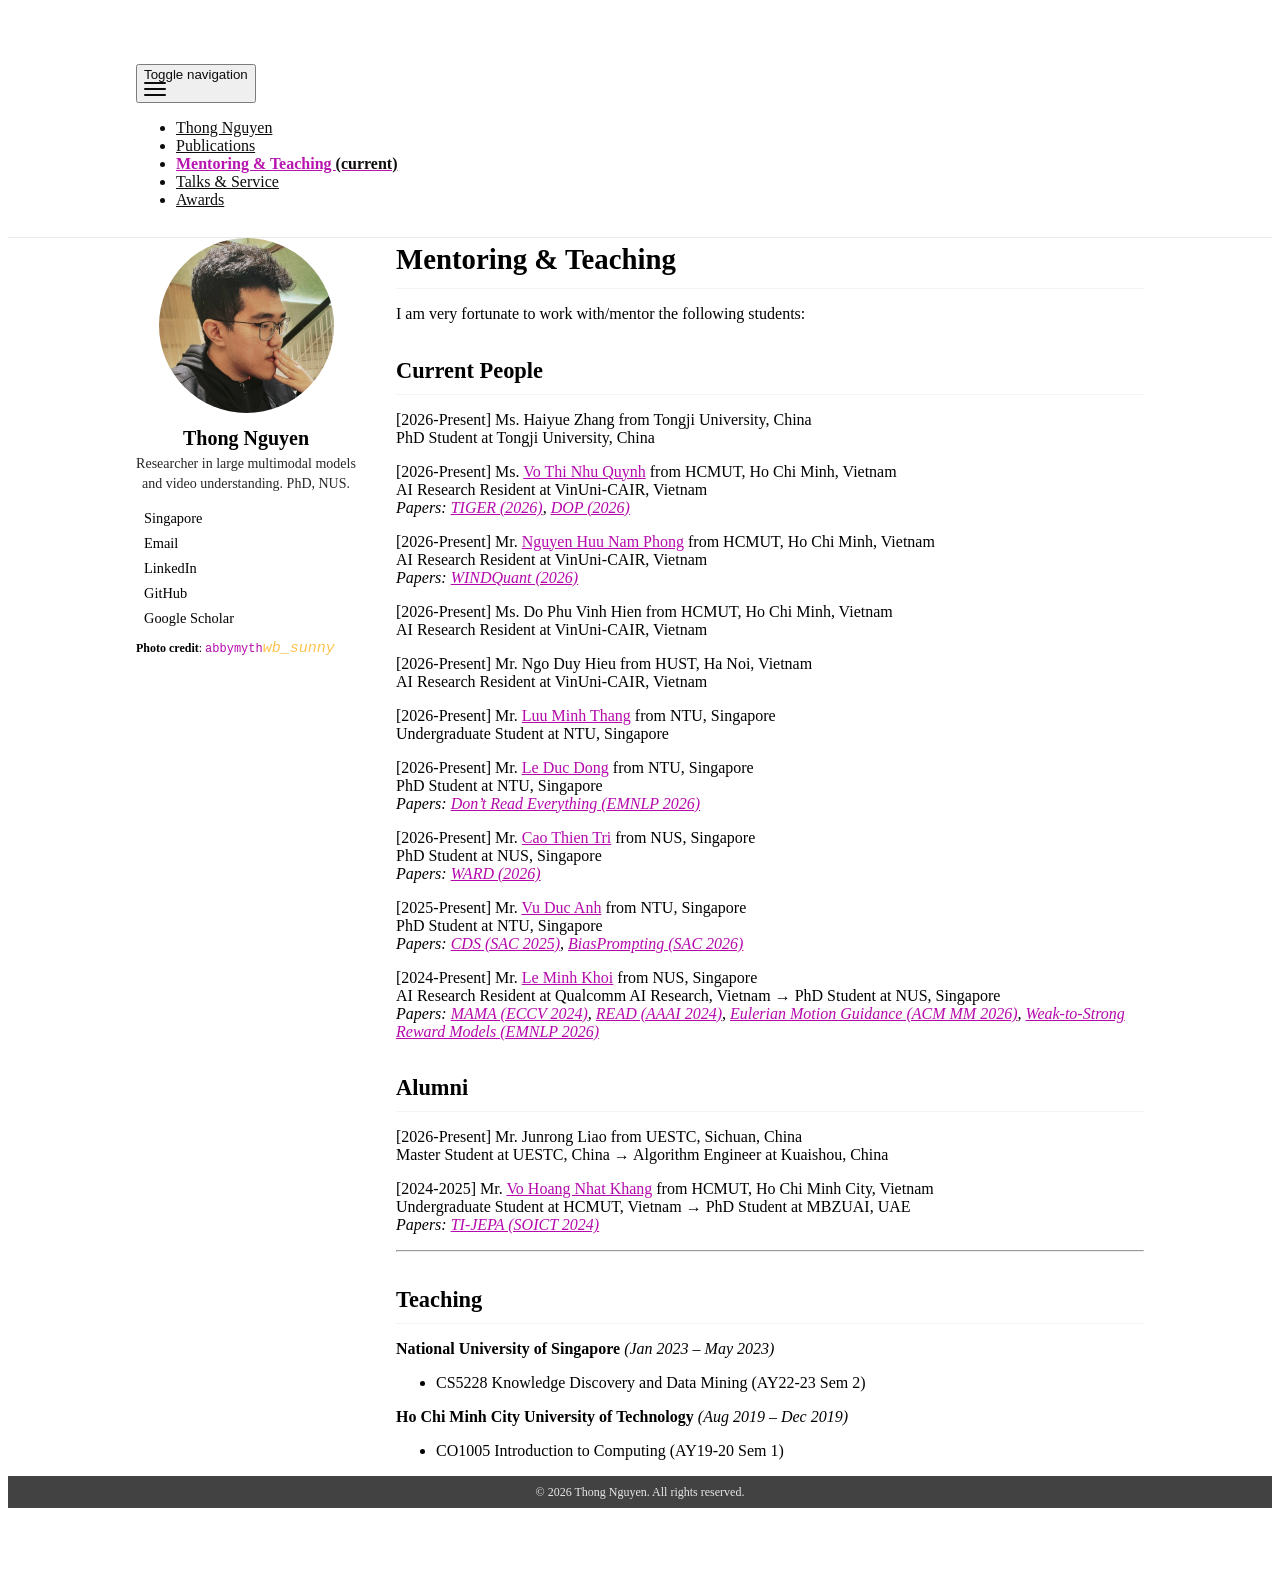

repository: nguyentthong/nguyentthong.github.io · page: mentoring/index.html · generator: jekyll

---
layout: page
permalink: /mentoring/
title: Mentoring & Teaching
nav: true
nav_order: 2
---

I am very fortunate to work with/mentor the following students:

## Current People

[2026-Present] Ms. Haiyue Zhang from Tongji University, China  
PhD Student at Tongji University, China

[2026-Present] Ms. [Vo Thi Nhu Quynh](https://scholar.google.com/citations?user=P1SJBNkAAAAJ&hl=en) from HCMUT, Ho Chi Minh, Vietnam  
AI Research Resident at VinUni-CAIR, Vietnam  
*Papers: [TIGER (2026)](https://arxiv.org/abs/2607.11131), [DOP (2026)](https://arxiv.org/abs/2607.11173)*

[2026-Present] Mr. [Nguyen Huu Nam Phong](https://scholar.google.com/citations?user=ozypkRUAAAAJ&hl=en) from HCMUT, Ho Chi Minh, Vietnam  
AI Research Resident at VinUni-CAIR, Vietnam  
*Papers: [WINDQuant (2026)](https://arxiv.org/abs/2605.26660)*

[2026-Present] Ms. Do Phu Vinh Hien from HCMUT, Ho Chi Minh, Vietnam  
AI Research Resident at VinUni-CAIR, Vietnam

[2026-Present] Mr. Ngo Duy Hieu from HUST, Ha Noi, Vietnam  
AI Research Resident at VinUni-CAIR, Vietnam

[2026-Present] Mr. [Luu Minh Thang](https://www.linkedin.com/in/devinthang/) from NTU, Singapore  
Undergraduate Student at NTU, Singapore

[2026-Present] Mr. [Le Duc Dong](https://scholar.google.com/citations?user=nC_ERxMAAAAJ) from NTU, Singapore  
PhD Student at NTU, Singapore  
*Papers: [Don't Read Everything (EMNLP 2026)](https://arxiv.org/abs/2606.01294)*

[2026-Present] Mr. [Cao Thien Tri](https://caothientri2001vn.github.io/) from NUS, Singapore  
PhD Student at NUS, Singapore  
*Papers: [WARD (2026)](https://arxiv.org/abs/2605.15030)*

[2025-Present] Mr. [Vu Duc Anh](https://vuducanh0802.github.io/) from NTU, Singapore  
PhD Student at NTU, Singapore  
*Papers: [CDS (SAC 2025)](https://dl.acm.org/doi/abs/10.1145/3672608.3707810), [BiasPrompting (SAC 2026)](https://arxiv.org/abs/2511.20086)*

[2024-Present] Mr. [Le Minh Khoi](https://tokisakikurumi2001.github.io/) from NUS, Singapore  
AI Research Resident at Qualcomm AI Research, Vietnam → PhD Student at NUS, Singapore  
*Papers: [MAMA (ECCV 2024)](https://arxiv.org/abs/2407.03788), [READ (AAAI 2024)](https://arxiv.org/abs/2312.06950), [Eulerian Motion Guidance (ACM MM 2026)](https://arxiv.org/abs/2605.06280), [Weak-to-Strong Reward Models (EMNLP 2026)](https://arxiv.org/abs/2605.25629)*

## Alumni

[2026-Present] Mr. Junrong Liao from UESTC, Sichuan, China  
Master Student at UESTC, China → Algorithm Engineer at Kuaishou, China

[2024-2025] Mr. [Vo Hoang Nhat Khang](https://nhatkhangcs.github.io/) from HCMUT, Ho Chi Minh City, Vietnam  
Undergraduate Student at HCMUT, Vietnam → PhD Student at MBZUAI, UAE  
*Papers: [TI-JEPA (SOICT 2024)](https://arxiv.org/abs/2503.06380)*

---

## Teaching

**National University of Singapore** *(Jan 2023 – May 2023)*

- CS5228 Knowledge Discovery and Data Mining (AY22-23 Sem 2)

**Ho Chi Minh City University of Technology** *(Aug 2019 – Dec 2019)*

- CO1005 Introduction to Computing (AY19-20 Sem 1)
